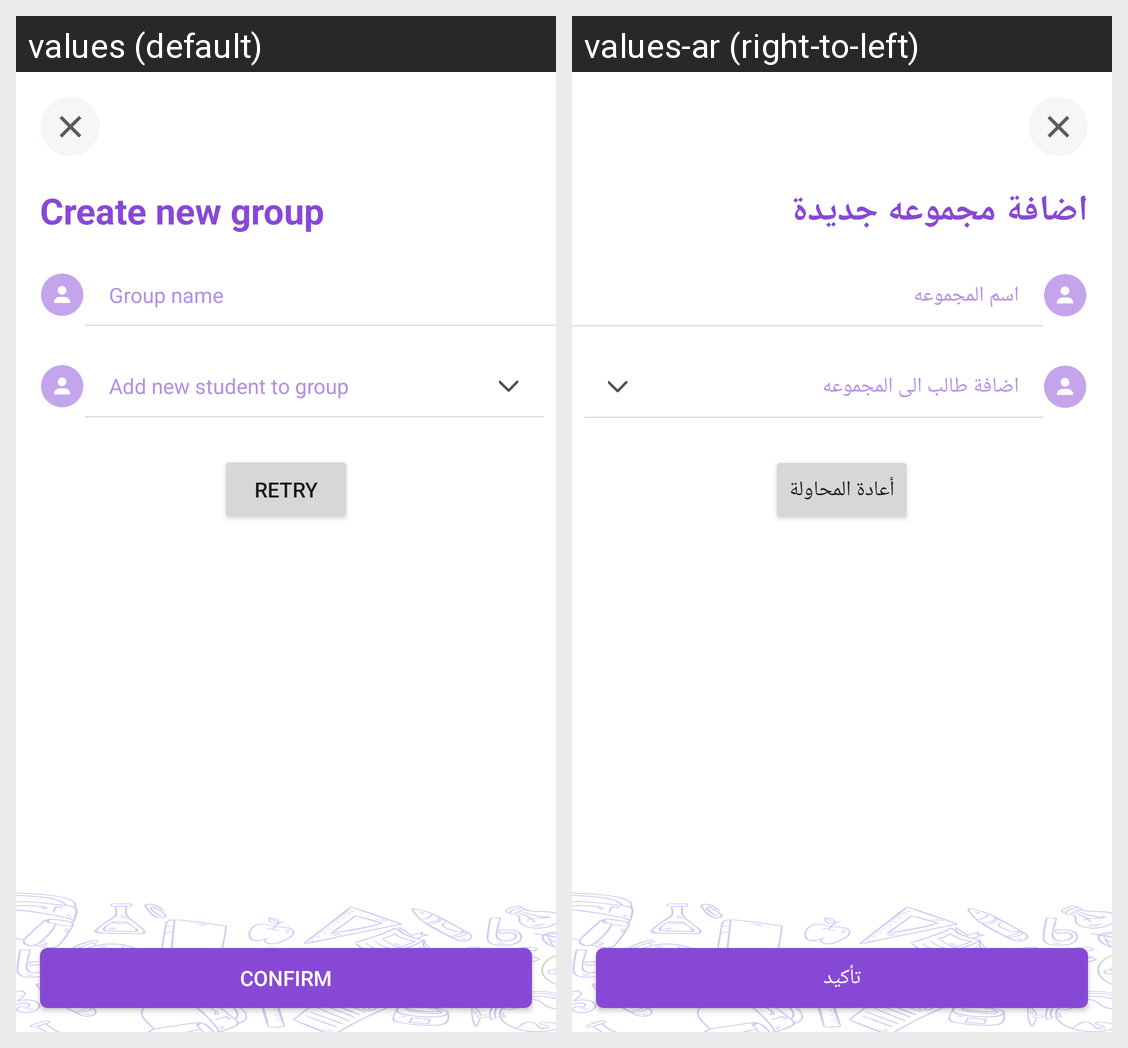

This grid shows one Android layout under two languages. Give, for every string resource on the screen, its name, the default text and each shown locale's text.
Android screen res/layout/fragment_create_edit_group.xml rendered under 2 locales, left to right: values (default), values-ar (right-to-left). Device: Nexus 5 (rendered at 1080×1920; each locale shown at half size, 540×960, under a caption strip naming it); theme AppTheme.
Strings drawn on this screen, with the default value and each locale's value (text and hints the layout hard-codes, and strings that could not be matched under every locale, appear in the picture but are not listed):

createNewGroup
  values: Create new group
  values-ar: اضافة مجموعه جديدة

groupName
  values: Group name
  values-ar: اسم المجموعه

addMemberToGroup
  values: Add new student to group
  values-ar: اضافة طالب الى المجموعه

retry
  values: Retry
  values-ar: أعادة المحاولة

confirm_btn
  values: Confirm
  values-ar: تأكيد
